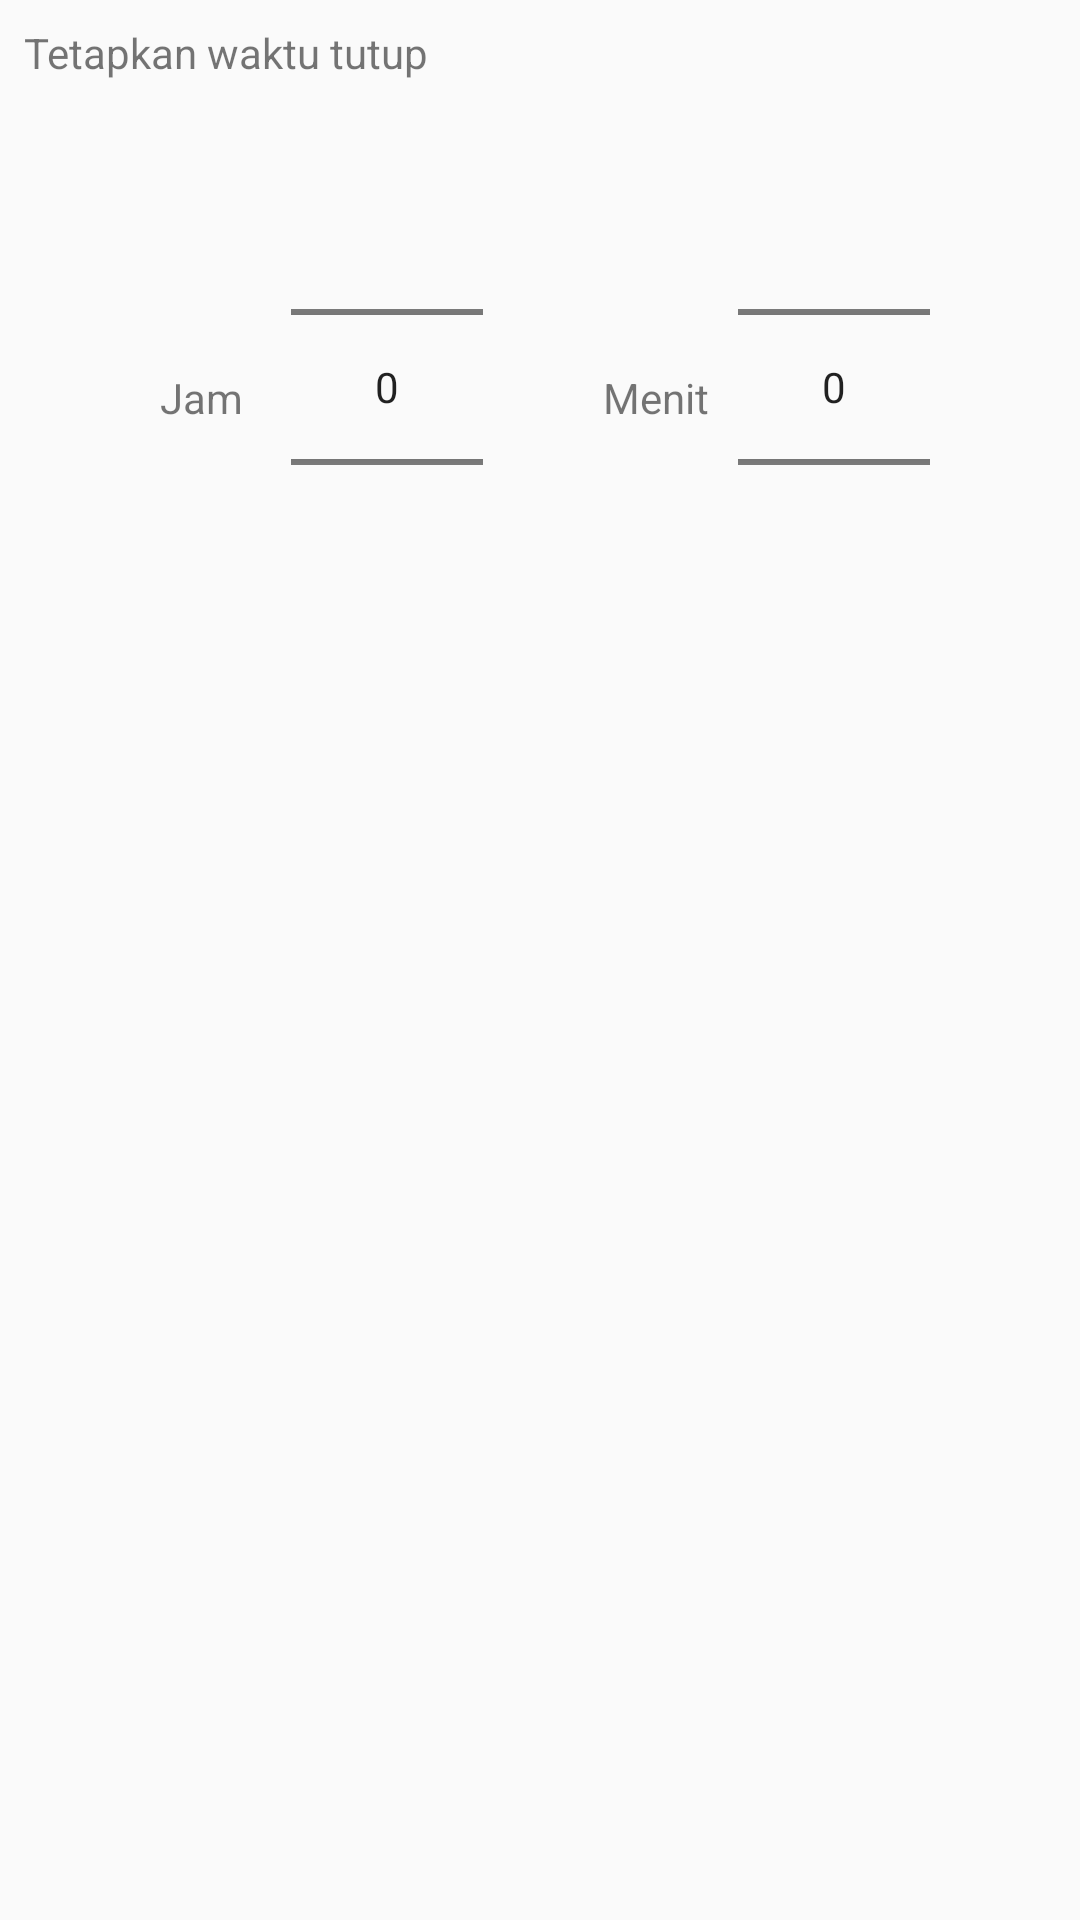

Reconstruct the res/layout file that produces this screen, plus the resources it refers to.
<!-- AndroidManifest.xml: application theme AppTheme -->
<!-- res/layout/closing_time_dialog.xml -->
<?xml version="1.0" encoding="utf-8"?>
<androidx.constraintlayout.widget.ConstraintLayout
    xmlns:android="http://schemas.android.com/apk/res/android"
    xmlns:app="http://schemas.android.com/apk/res-auto"
    xmlns:tools="http://schemas.android.com/tools"
    android:layout_width="match_parent"
    android:layout_height="match_parent">

    <TextView
        android:id="@+id/textView"
        android:layout_width="0dp"
        android:layout_height="wrap_content"
        android:layout_marginStart="8dp"
        android:layout_marginTop="8dp"
        android:layout_marginEnd="8dp"
        android:text="Tetapkan waktu tutup"
        app:layout_constraintEnd_toEndOf="parent"
        app:layout_constraintHorizontal_bias="0.0"
        app:layout_constraintStart_toStartOf="parent"
        app:layout_constraintTop_toTopOf="parent" />

    <NumberPicker
        android:id="@+id/min_picker"
        android:layout_width="wrap_content"
        android:layout_height="wrap_content"
        android:layout_marginTop="12dp"
        android:layout_marginEnd="50dp"
        android:layout_marginRight="50dp"
        app:layout_constraintEnd_toEndOf="parent"
        app:layout_constraintHorizontal_bias="1.0"
        app:layout_constraintStart_toStartOf="parent"
        app:layout_constraintTop_toBottomOf="@+id/textView" />

    <NumberPicker
        android:id="@+id/hour_picker"
        android:layout_width="wrap_content"
        android:layout_height="wrap_content"
        android:layout_marginTop="12dp"
        android:layout_marginEnd="85dp"
        android:layout_marginRight="85dp"
        app:layout_constraintEnd_toStartOf="@+id/min_picker"
        app:layout_constraintTop_toBottomOf="@+id/textView" />

    <TextView
        android:id="@+id/textView4"
        android:layout_width="37dp"
        android:layout_height="16dp"
        android:layout_marginTop="96dp"
        android:layout_marginEnd="8dp"
        android:layout_marginRight="8dp"
        android:text="Menit"
        app:layout_constraintEnd_toStartOf="@+id/min_picker"
        app:layout_constraintTop_toBottomOf="@+id/textView" />

    <TextView
        android:id="@+id/textView5"
        android:layout_width="wrap_content"
        android:layout_height="wrap_content"
        android:layout_marginStart="75dp"
        android:layout_marginLeft="75dp"
        android:layout_marginTop="96dp"
        android:layout_marginEnd="16dp"
        android:layout_marginRight="16dp"
        android:text="Jam"
        app:layout_constraintEnd_toStartOf="@+id/hour_picker"
        app:layout_constraintHorizontal_bias="1.0"
        app:layout_constraintStart_toStartOf="parent"
        app:layout_constraintTop_toBottomOf="@+id/textView" />


</androidx.constraintlayout.widget.ConstraintLayout>
<!-- resources referenced by this layout -->
<resources>
  <style name="AppTheme" parent="Theme.AppCompat.Light.DarkActionBar">
          
          <item name="colorPrimary">@color/colorPrimary</item>
          <item name="colorPrimaryDark">@color/colorPrimaryDark</item>
          <item name="colorAccent">@color/colorAccent</item>
      </style>
  <!-- not gathered from this repository: default colours our renderer supplied (Android Studio template values) -->
  <color name="colorPrimary">#FF6200EE</color>
  <color name="colorPrimaryDark">#FF3700B3</color>
  <color name="colorAccent">#FF03DAC5</color>
</resources>
